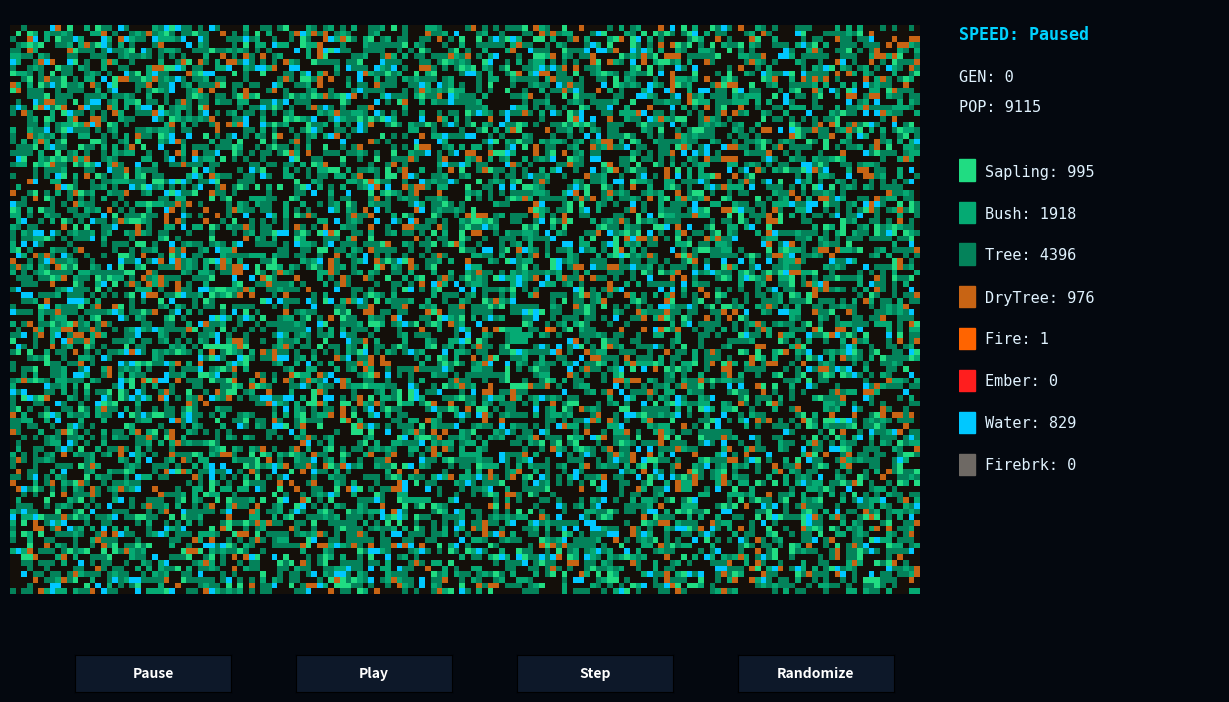

This chart was generated by the following Python code:
import numpy as np
import matplotlib.pyplot as plt
import matplotlib.animation as animation
from matplotlib.colors import ListedColormap
from matplotlib.widgets import Button
from scipy.signal import convolve2d

# CONSTANTS & SETTINGS
GW, GH = 160, 100
FP = {
    'spread': 0.42,
    'grow': 0.002,
    'lightning': 0.000022
}

COLORS = ['#140f0a', '#20dc82', '#05aa73', '#04825a', '#c86414', '#ff6400', '#ff1e1e', '#00c8ff', '#6e6964']
LABELS = ['Bare', 'Sapling', 'Bush', 'Tree', 'DryTree', 'Fire', 'Ember', 'Water', 'Firebrk']
cmap = ListedColormap(COLORS)

DELTAS4 = ((0, -1), (0, 1), (-1, 0), (1, 0))

# STATE MATRICES
grid = np.zeros((GH, GW), dtype=np.uint8)
nrg = np.zeros((GH, GW), dtype=np.float32)
age = np.zeros((GH, GW), dtype=np.uint16)
gen_n = 0
is_paused = True
speed_label = "Paused"

def apply_random_distribution():
    global grid, nrg, age, gen_n
    grid.fill(0)
    nrg.fill(0)
    age.fill(0)
    gen_n = 0
    
    # Match initial exact randomizer distribution
    for i in range(GW * GH):
        y, x = divmod(i, GW)
        r = np.random.rand()
        if r < 0.28:
            grid[y, x] = 3
        elif r < 0.40:
            grid[y, x] = 2
        elif r < 0.46:
            grid[y, x] = 1
        elif r < 0.52:
            grid[y, x] = 4
        elif r < 0.57:
            grid[y, x] = 7

    # Center ignition point
    fx, fy = np.random.randint(GW//3, 2*GW//3), np.random.randint(GH//3, 2*GH//3)
    grid[fy, fx] = 5
    nrg[fy, fx] = 6

apply_random_distribution()

# THE UI SETUP
fig = plt.figure(figsize=(13, 7.5))
fig.canvas.manager.set_window_title('Cellular Architect - Wildfire')
fig.patch.set_facecolor('#04080f')

ax = fig.add_axes([0.05, 0.15, 0.7, 0.8])
ax.set_axis_off()
im = ax.imshow(grid, cmap=cmap, vmin=0, vmax=len(COLORS)-1, animated=True)

# CUSTOM STATS & LEGEND PANEL
stats_ax = fig.add_axes([0.78, 0.15, 0.2, 0.8])
stats_ax.set_axis_off()

speed_text = stats_ax.text(0, 0.95, f"SPEED: {speed_label}", color='#00d2ff', fontfamily='monospace', fontsize=12, fontweight='bold')
gen_text = stats_ax.text(0, 0.88, f"GEN: {gen_n}", color='#e0f2fe', fontfamily='monospace', fontsize=11)
pop_text = stats_ax.text(0, 0.83, f"POP: {0}", color='#e0f2fe', fontfamily='monospace', fontsize=11)

stats_texts = {}
y_start = 0.73
y_step = 0.07

for i in range(1, len(LABELS)):
    y_pos = y_start - (i-1) * y_step
    rect = plt.Rectangle((0, y_pos - 0.015), 0.06, 0.035, color=COLORS[i], transform=stats_ax.transAxes)
    stats_ax.add_patch(rect)
    txt = stats_ax.text(0.10, y_pos, f"{LABELS[i]}: 0", color='#e0f2fe', fontfamily='monospace', fontsize=11, va='center')
    stats_texts[i] = txt

def update_stats():
    pop = np.count_nonzero(grid)
    counts = [np.count_nonzero(grid == i) for i in range(len(LABELS))]
    
    speed_text.set_text(f"SPEED: {speed_label}")
    gen_text.set_text(f"GEN: {gen_n}")
    pop_text.set_text(f"POP: {pop}")
    
    for i in range(1, len(LABELS)):
        stats_texts[i].set_text(f"{LABELS[i]}: {counts[i]}")

# CORE SIMULATION LOGIC
def step_sim():
    global grid, nrg, age, gen_n
    
    next_grid = grid.copy()
    next_nrg = nrg.copy()
    
    # 8-Way Moore calculations mapping matrix convolution
    kernel8 = np.array([[1, 1, 1], [1, 0, 1], [1, 1, 1]])
    fire_n = convolve2d((grid == 5).astype(float), kernel8, mode='same', boundary='wrap')
    ember_n = convolve2d((grid == 6).astype(float), kernel8, mode='same', boundary='wrap')
    water_n = convolve2d((grid == 7).astype(float), kernel8, mode='same', boundary='wrap')
    
    rand_matrix = np.random.rand(GH, GW)
    
    # Age increment
    age[(grid == 1) | (grid == 2) | (grid == 3)] += 1
    
    # RULE: BARE
    grow_mask = (grid == 0) & (rand_matrix < FP['grow'])
    next_grid[grow_mask] = 1
    
    # RULE: SAPLING
    sap_mask = (grid == 1)
    ignite_sap = sap_mask & (fire_n > 0) & (rand_matrix < FP['spread'])
    next_grid[ignite_sap] = 5
    next_nrg[ignite_sap] = 6
    
    mature_sap = sap_mask & (~ignite_sap) & (age > 55) & (np.random.rand(GH, GW) < 0.012)
    next_grid[mature_sap] = 2
    age[mature_sap] = 0
    
    # RULE: BUSH & TREE COMMON IGNITION
    bush_tree = (grid == 2) | (grid == 3)
    nearFire = fire_n + ember_n * 0.5
    ignite_bt = bush_tree & (nearFire > 0) & (rand_matrix < (FP['spread'] * nearFire))
    next_grid[ignite_bt] = 5
    next_nrg[ignite_bt] = 6
    
    # RULE: BUSH
    bush_mask = (grid == 2) & (~ignite_bt)
    spread_bush = bush_mask & (np.random.rand(GH, GW) < FP['grow'] * 0.8)
    for y, x in zip(*np.where(spread_bush)):
        ns4 = [(x+dx, y+dy) for dx, dy in DELTAS4 if 0 <= x+dx < GW and 0 <= y+dy < GH and next_grid[y+dy, x+dx] == 0]
        if ns4:
            nx, ny = ns4[np.random.randint(len(ns4))]
            next_grid[ny, nx] = 2
            
    mature_bush = bush_mask & (age > 200) & (np.random.rand(GH, GW) < 0.004)
    next_grid[mature_bush] = 3
    age[mature_bush] = 0
    
    # RULE: TREE
    tree_mask = (grid == 3) & (~ignite_bt)
    spread_tree = tree_mask & (np.random.rand(GH, GW) < FP['grow'] * 0.3)
    for y, x in zip(*np.where(spread_tree)):
        ns4 = [(x+dx, y+dy) for dx, dy in DELTAS4 if 0 <= x+dx < GW and 0 <= y+dy < GH and next_grid[y+dy, x+dx] == 0]
        if ns4:
            nx, ny = ns4[np.random.randint(len(ns4))]
            next_grid[ny, nx] = 1
            
    dry_tree = tree_mask & (water_n == 0) & (np.random.rand(GH, GW) < FP['grow'] * 0.22)
    next_grid[dry_tree] = 4
    
    lightning_tree = tree_mask & (~dry_tree) & (np.random.rand(GH, GW) < FP['lightning'])
    next_grid[lightning_tree] = 5
    next_nrg[lightning_tree] = 6
    
    # RULE: DRY TREE
    dry_mask = (grid == 4)
    dryNearFire = fire_n + ember_n
    dryIgnite = min(FP['spread'] * 2.8, 0.97)
    
    ignite_dry = dry_mask & (dryNearFire > 0) & (rand_matrix < dryIgnite)
    next_grid[ignite_dry] = 5
    next_nrg[ignite_dry] = 6
    
    lightning_dry = dry_mask & (~ignite_dry) & (np.random.rand(GH, GW) < FP['lightning'] * 4)
    next_grid[lightning_dry] = 5
    next_nrg[lightning_dry] = 6
    
    # RULE: FIRE
    fire_mask = (grid == 5)
    next_nrg[fire_mask] -= 1
    die_fire = fire_mask & (next_nrg <= 0)
    next_grid[die_fire] = 6
    next_nrg[die_fire] = 4
    
    # RULE: EMBER
    ember_mask = (grid == 6)
    next_nrg[ember_mask] -= 1
    die_ember = ember_mask & (next_nrg <= 0)
    next_grid[die_ember] = 0
    
    grid = next_grid
    nrg = next_nrg
    gen_n += 1

def update(frame):
    if not is_paused:
        step_sim()

    im.set_array(grid)
    update_stats()
    return [im, speed_text, gen_text, pop_text] + list(stats_texts.values())

# PLAYBACK CONTROLS
btn_labels = ['Pause', 'Play', 'Step', 'Randomize']
btn_axs = [fig.add_axes([0.10 + i * 0.17, 0.04, 0.12, 0.05]) for i in range(4)]
btns = [Button(ax, label, color='#0d1829', hovercolor='#00d2ff') for ax, label in zip(btn_axs, btn_labels)]

for b in btns: 
    b.label.set_color('white')
    b.label.set_fontsize(10)
    b.label.set_fontweight('bold')

def set_pause(val): 
    global is_paused, speed_label
    is_paused = True
    speed_label = "Paused"
    update_stats()
    fig.canvas.draw_idle()

def set_play(val):
    global is_paused, speed_label
    is_paused = False
    speed_label = "Playing"
    update_stats()
    fig.canvas.draw_idle()

def set_step(val): 
    global is_paused, speed_label
    is_paused = True
    speed_label = "Paused"
    step_sim()
    im.set_array(grid)
    update_stats()
    fig.canvas.draw_idle()

def set_randomize(val):
    global is_paused, speed_label
    is_paused = True
    speed_label = "Paused"
    apply_random_distribution()
    im.set_array(grid)
    update_stats()
    fig.canvas.draw_idle()

btns[0].on_clicked(set_pause)
btns[1].on_clicked(set_play)
btns[2].on_clicked(set_step)
btns[3].on_clicked(set_randomize)

update_stats()
ani = animation.FuncAnimation(fig, update, interval = 3, blit = True)
plt.show()
